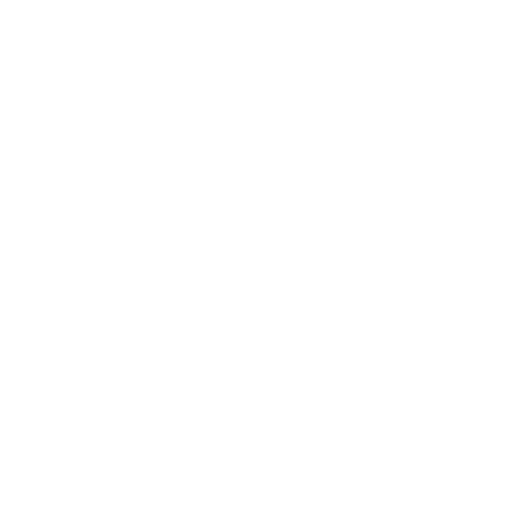
t = 0.00 s
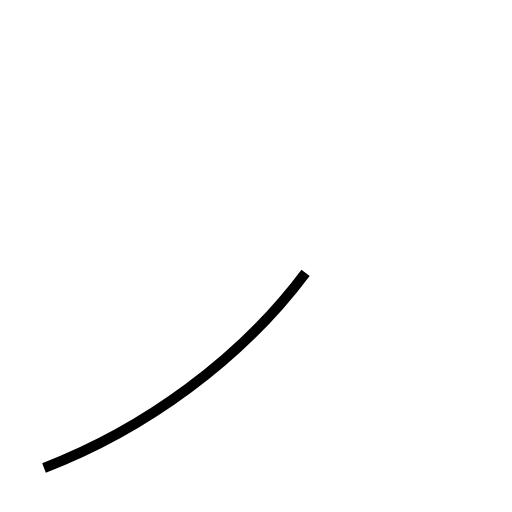
t = 0.97 s
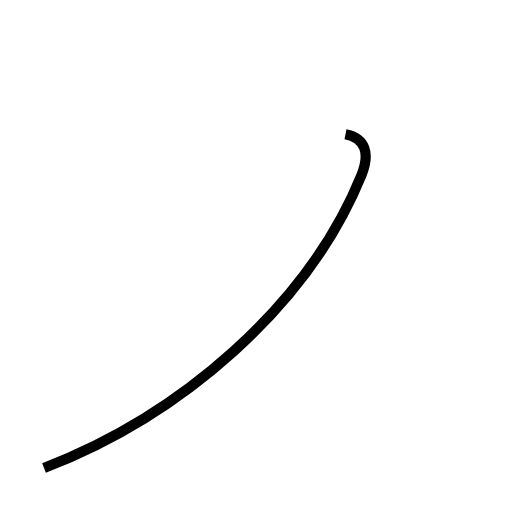
t = 1.45 s
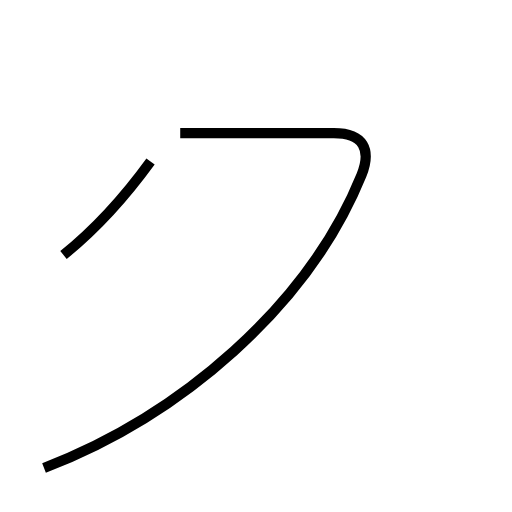
t = 2.31 s
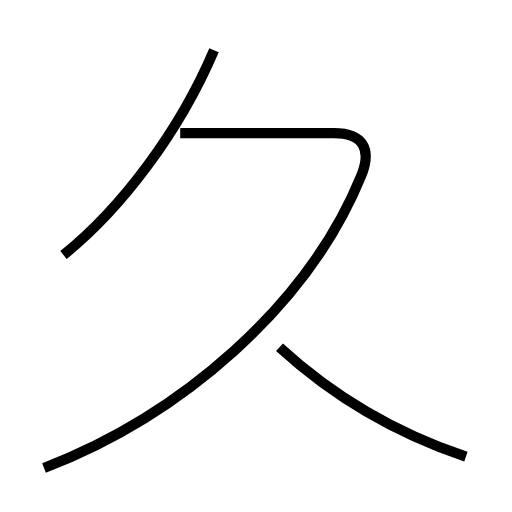
t = 3.33 s
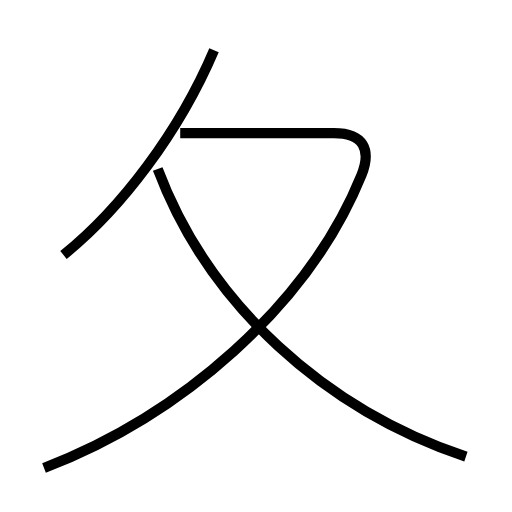
t = 3.97 s

The animated SVG that drew these frames (rendered in a browser with its animation timeline set to each time). Animation: 3 SMIL elements (animate=3); one cycle of 3.96 s.

<?xml version='1.0' encoding='utf-8'?>
<svg viewBox="0.0 -6.0 50.0 50.0" version="1.1" xmlns="http://www.w3.org/2000/svg"><rect x="-1000" y="-1000" width="2000" height="2000" stroke="white" fill="white" /><g style="fill:none;stroke:#000000;stroke-width:1"><path d="M 4.3 1.7 C 17.6 -3.4 30.1 -14.1 35.3 -26.9 C 36.3 -29.4 35.5 -31.0 32.6 -31.0 L 17.6 -31.0 " transform="translate(0.0 38.0)" stroke-dasharray="64.55473773204572" stroke-dashoffset="64.55473773204572"><animate attributeName="stroke-dashoffset" from="64.55473773204572" to="0" dur="1.9366421319613716s" begin="0s" fill="freeze" /></path><path d="M 6.2 -19.1 C 11.8 -23.6 17.5 -31.1 20.9 -39.1 " transform="translate(0.0 38.0)" stroke-dasharray="25.0498465390841" stroke-dashoffset="25.0498465390841"><animate attributeName="stroke-dashoffset" from="25.0498465390841" to="0" dur="0.751495396172523s" begin="1.9366421319613716s" fill="freeze" /></path><path d="M 45.5 0.6 C 31.8 -4.0 20.4 -14.2 15.4 -27.5" transform="translate(0.0 38.0)" stroke-dasharray="42.546246229169896" stroke-dashoffset="42.546246229169896"><animate attributeName="stroke-dashoffset" from="42.546246229169896" to="0" dur="1.2763873868750968s" begin="2.6881375281338946s" fill="freeze" /></path></g></svg>
